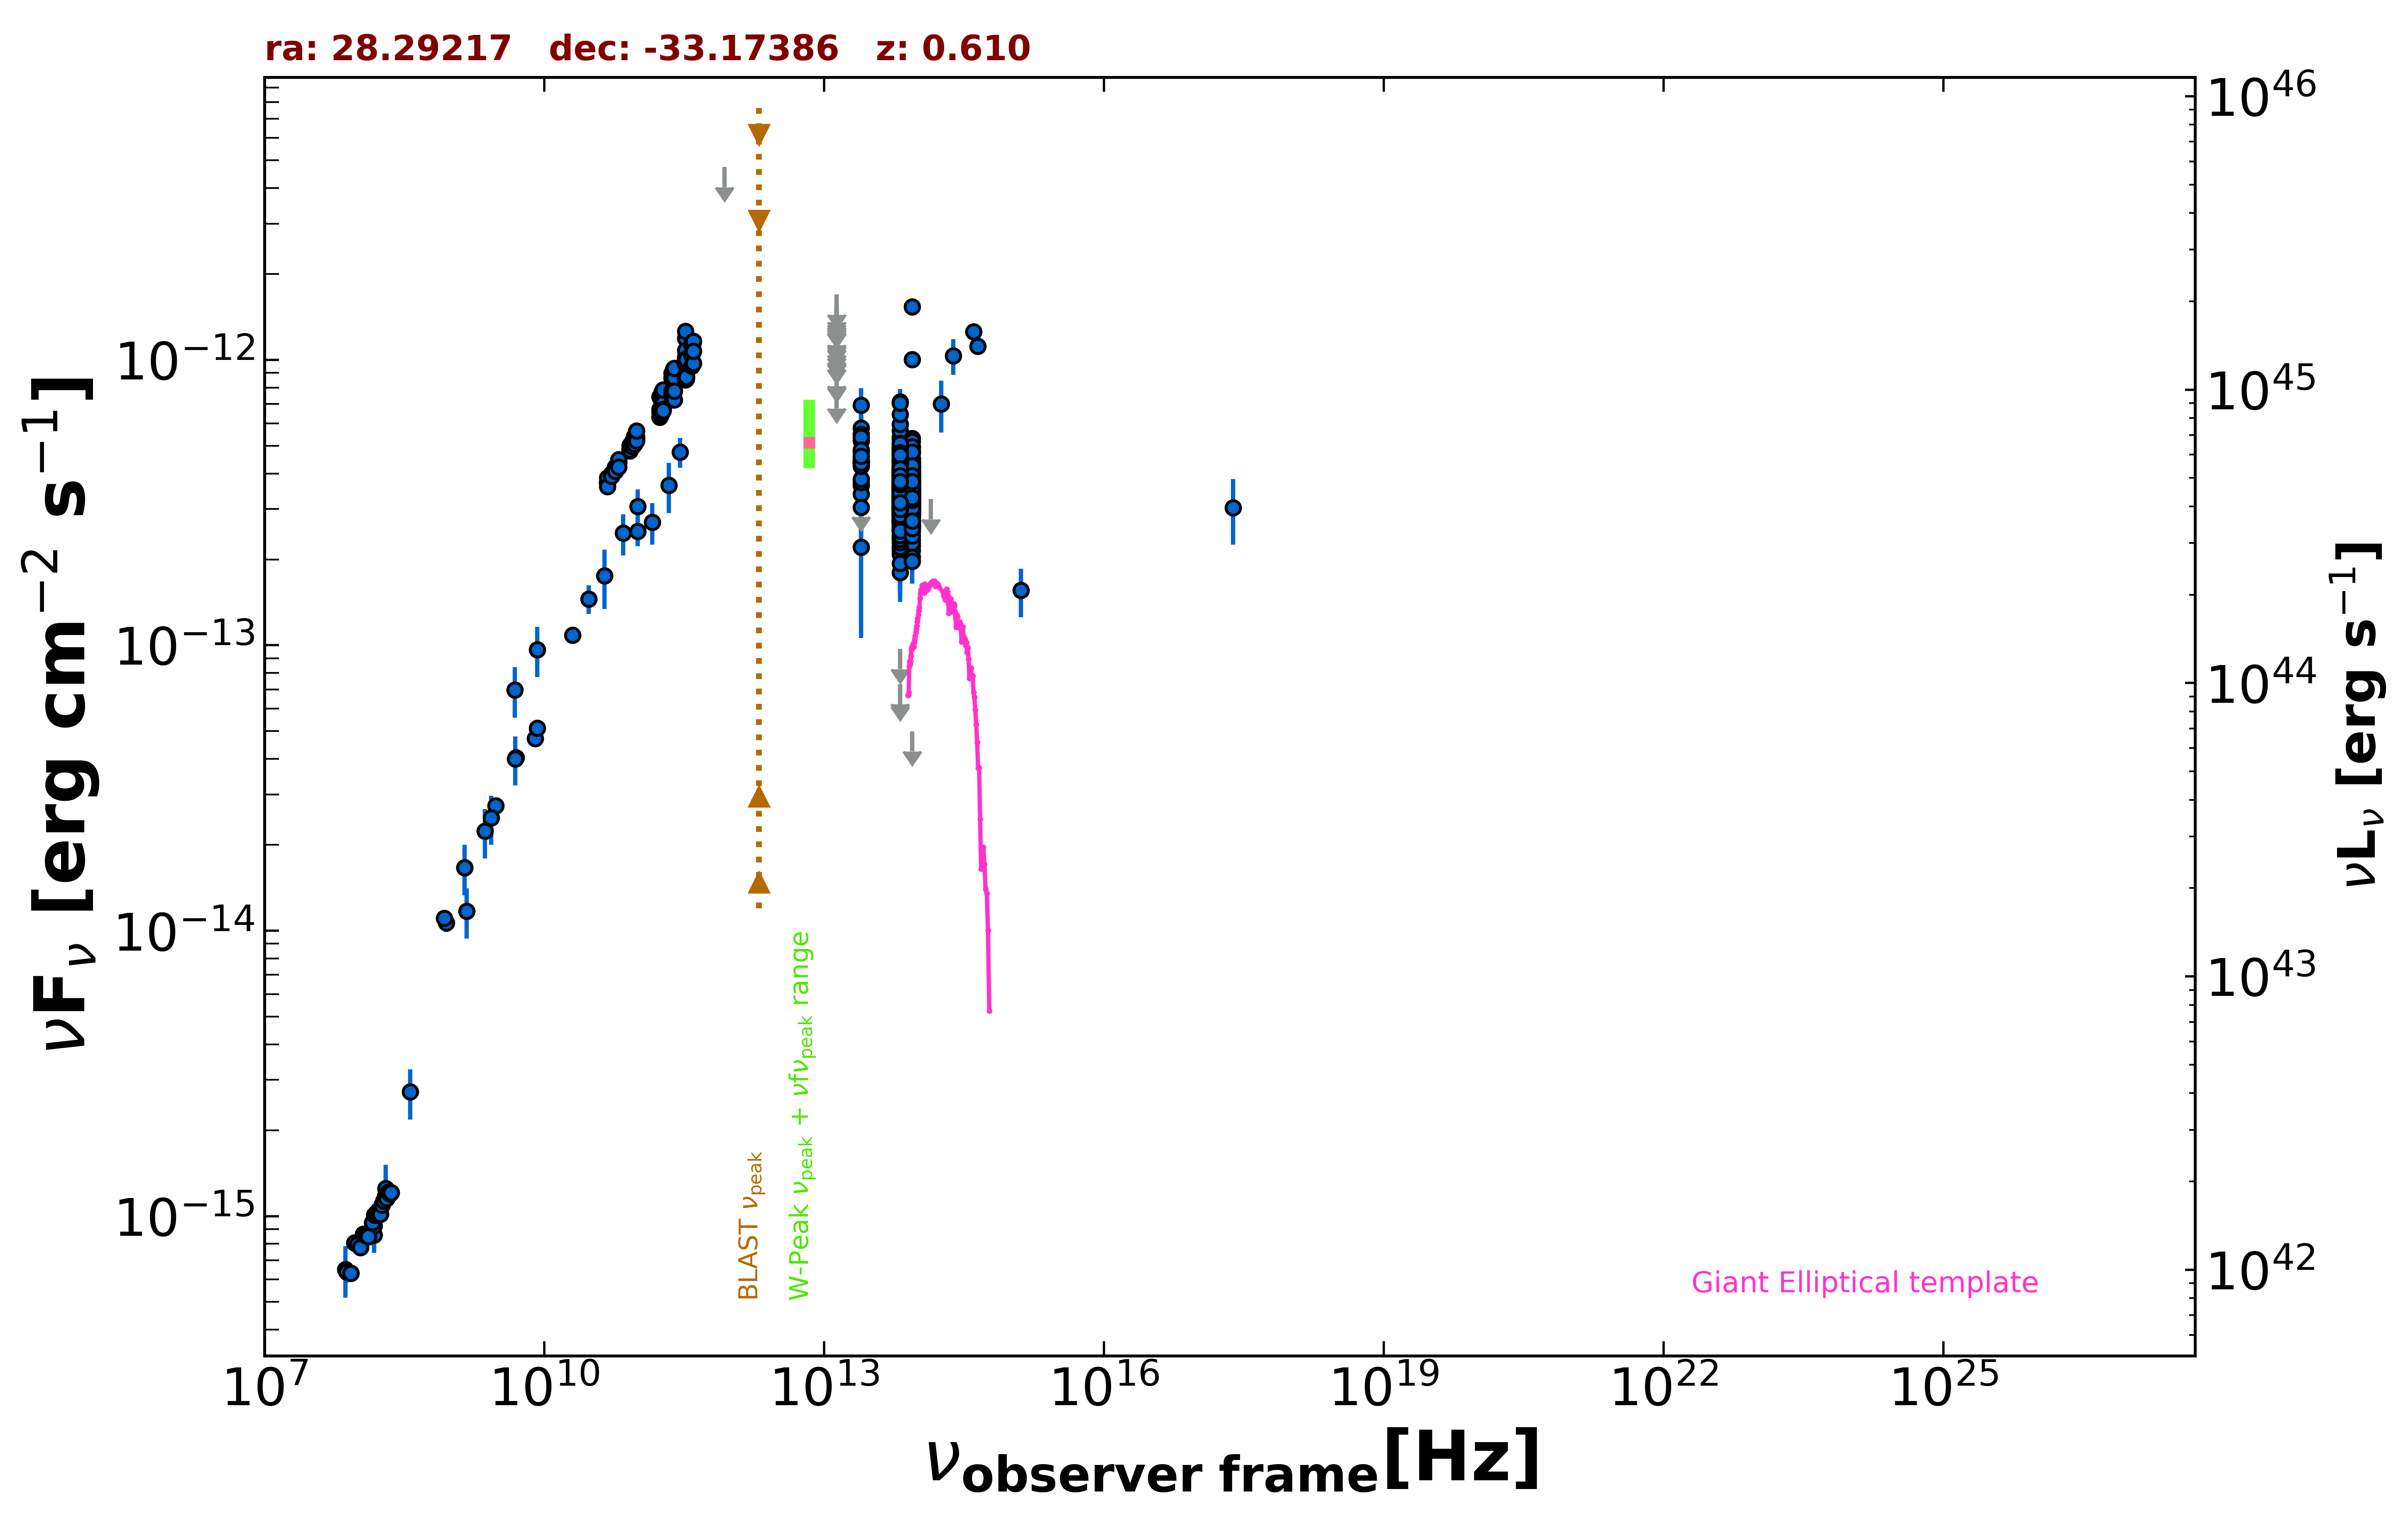

Source data for this figure (header and first rows):
freq., flux, err_flux, MJD_start, MJD_end, flag, catalog, reference
1.400e+09, 1.661e-14, 5.000e-16, 55000, 55000, , NVSS, Condon et al. 1998  AJ  115  1693
8.870e+08, 1.066e-14, 7.505e-16, 55000, 55000, , RACS, Hale et al. 2021  PASA  38  e058
8.430e+08, 1.107e-14, 3.300e-16, 55000, 55000, , SUMSS, Manch et al. 2003  MNRAS  342  1117
3.000e+09, 2.737e-14, 9.000e-17, 55000, 55000, , VLASSQL, Gordon et al. 2021  ApJS  255  30
2.418e+17, 3.038e-13, 7.875e-14, 55000, 55000, , RASS, Boller et al. 2016  A&A  103  1
1.500e+08, 8.576e-16, 8.585e-17, 55000, 55000, , TGSS150, Intema et al. 2017  A&A  598  A781
5.000e+09, 4.045e-14, 2.000e-15, 55000, 55000, , AT20G, Murphy et al. 2010  MNRAS  402  2403
8.000e+09, 4.720e-14, 2.400e-15, 55000, 55000, , AT20G, Murphy et al. 2010  MNRAS  402  2403
2.000e+10, 1.084e-13, 4.400e-15, 55000, 55000, , AT20G, Murphy et al. 2010  MNRAS  402  2403
8.400e+09, 5.124e-14, 0.000e+00, 55000, 55000, , CRATES, Healey et al. 2007  ApJS  171  61
2.850e+11, 4.759e-13, 5.700e-14, 57363, 57363, , ALMA, Bonato et al. 2019  MNRAS  485  1188
1.000e+11, 3.067e-13, 4.515e-14, 55000, 55000, , PCCS2100, GHz The Planck Collaboration 2018  A&A  …
3.000e+10, 1.455e-13, 1.680e-14, 55000, 55000, , PCNT, The Planck Collaboration 2018  A&A  619 …
4.400e+10, 1.752e-13, 4.095e-14, 55000, 55000, , PCNT, The Planck Collaboration 2018  A&A  619 …
7.000e+10, 2.473e-13, 4.060e-14, 55000, 55000, , PCNT, The Planck Collaboration 2018  A&A  619 …
1.000e+11, 2.506e-13, 2.825e-14, 55000, 55000, , PCNT, The Planck Collaboration 2018  A&A  619 …
1.430e+11, 2.699e-13, 4.500e-14, 55000, 55000, , PCNT, The Planck Collaboration 2018  A&A  619 …
2.170e+11, 3.636e-13, 7.280e-14, 55000, 55000, , PCNT, The Planck Collaboration 2018  A&A  619 …
8.570e+11, 4.743e-12, 0.000e+00, 55000, 55000, UL, PCNT, The Planck Collaboration 2018  A&A  619 …
1.389e+14, 3.252e-13, 0.000e+00, 55000, 55000, UL, 2MASS, Skrutskie et al. 2006  AJ  131  1163
1.804e+14, 7.009e-13, 1.436e-13, 55000, 55000, , 2MASS, Skrutskie et al. 2006  AJ  131  1163
2.427e+14, 1.034e-12, 1.478e-13, 55000, 55000, , 2MASS, Skrutskie et al. 2006  AJ  131  1163
8.817e+13, 3.472e-13, 2.500e-15, 55000, 55000, , UNWISE, Schlafly et al. 2019  ApJS  240  30
6.517e+13, 3.404e-13, 3.650e-15, 55000, 55000, , UNWISE, Schlafly et al. 2019  ApJS  240  30
8.817e+13, 3.309e-13, 8.850e-15, 55000, 55000, , WISE, Wright et al. 2010  AJ  140  1868
6.517e+13, 3.425e-13, 9.750e-15, 55000, 55000, , WISE, Wright et al. 2010  AJ  140  1868
2.498e+13, 4.297e-13, 2.775e-14, 55000, 55000, , WISE, Wright et al. 2010  AJ  140  1868
1.363e+13, 5.238e-13, 1.252e-13, 55000, 55000, , WISE, Wright et al. 2010  AJ  140  1868
8.817e+13, 3.689e-13, 3.195e-14, 56844, 56844, , NEOWISE, Mainzer et al. 2014  ApJ  792  30
6.517e+13, 2.634e-13, 4.710e-14, 56844, 56844, , NEOWISE, Mainzer et al. 2014  ApJ  792  30
8.817e+13, 3.778e-13, 2.505e-14, 56845, 56845, , NEOWISE, Mainzer et al. 2014  ApJ  792  30
6.517e+13, 2.396e-13, 6.020e-14, 56845, 56845, , NEOWISE, Mainzer et al. 2014  ApJ  792  30
8.817e+13, 3.420e-13, 2.395e-14, 57382, 57382, , NEOWISE, Mainzer et al. 2014  ApJ  792  30
6.517e+13, 3.259e-13, 3.790e-14, 57382, 57382, , NEOWISE, Mainzer et al. 2014  ApJ  792  30
8.817e+13, 5.312e-13, 3.570e-14, 57383, 57383, , NEOWISE, Mainzer et al. 2014  ApJ  792  30
6.517e+13, 3.397e-13, 3.955e-14, 57383, 57383, , NEOWISE, Mainzer et al. 2014  ApJ  792  30
8.817e+13, 3.145e-13, 2.495e-14, 57573, 57573, , NEOWISE, Mainzer et al. 2014  ApJ  792  30
6.517e+13, 3.479e-13, 5.340e-14, 57573, 57573, , NEOWISE, Mainzer et al. 2014  ApJ  792  30
8.817e+13, 3.417e-13, 2.870e-14, 57573, 57573, , NEOWISE, Mainzer et al. 2014  ApJ  792  30
6.517e+13, 2.348e-13, 3.975e-14, 57573, 57573, , NEOWISE, Mainzer et al. 2014  ApJ  792  30
8.817e+13, 3.278e-13, 2.510e-14, 57573, 57573, , NEOWISE, Mainzer et al. 2014  ApJ  792  30
6.517e+13, 3.185e-13, 4.090e-14, 57573, 57573, , NEOWISE, Mainzer et al. 2014  ApJ  792  30
8.817e+13, 3.151e-13, 3.200e-14, 57573, 57573, , NEOWISE, Mainzer et al. 2014  ApJ  792  30
6.517e+13, 3.384e-13, 4.250e-14, 57573, 57573, , NEOWISE, Mainzer et al. 2014  ApJ  792  30
8.817e+13, 3.380e-13, 2.520e-14, 57573, 57573, , NEOWISE, Mainzer et al. 2014  ApJ  792  30
6.517e+13, 3.084e-13, 4.645e-14, 57573, 57573, , NEOWISE, Mainzer et al. 2014  ApJ  792  30
8.817e+13, 3.236e-13, 2.475e-14, 57573, 57573, , NEOWISE, Mainzer et al. 2014  ApJ  792  30
6.517e+13, 3.450e-13, 3.855e-14, 57573, 57573, , NEOWISE, Mainzer et al. 2014  ApJ  792  30
8.817e+13, 3.740e-13, 3.275e-14, 57573, 57573, , NEOWISE, Mainzer et al. 2014  ApJ  792  30
6.517e+13, 4.206e-13, 4.075e-14, 57573, 57573, , NEOWISE, Mainzer et al. 2014  ApJ  792  30
8.817e+13, 3.349e-13, 2.655e-14, 57573, 57573, , NEOWISE, Mainzer et al. 2014  ApJ  792  30
6.517e+13, 3.280e-13, 3.815e-14, 57573, 57573, , NEOWISE, Mainzer et al. 2014  ApJ  792  30
8.817e+13, 3.392e-13, 2.720e-14, 57573, 57573, , NEOWISE, Mainzer et al. 2014  ApJ  792  30
6.517e+13, 3.283e-13, 4.150e-14, 57573, 57573, , NEOWISE, Mainzer et al. 2014  ApJ  792  30
8.817e+13, 3.324e-13, 2.915e-14, 57573, 57573, , NEOWISE, Mainzer et al. 2014  ApJ  792  30
6.517e+13, 3.586e-13, 4.370e-14, 57573, 57573, , NEOWISE, Mainzer et al. 2014  ApJ  792  30
8.817e+13, 3.658e-13, 2.700e-14, 57572, 57572, , NEOWISE, Mainzer et al. 2014  ApJ  792  30
6.517e+13, 2.841e-13, 3.725e-14, 57572, 57572, , NEOWISE, Mainzer et al. 2014  ApJ  792  30
8.817e+13, 3.568e-13, 2.760e-14, 57573, 57573, , NEOWISE, Mainzer et al. 2014  ApJ  792  30
6.517e+13, 2.488e-13, 5.285e-14, 57573, 57573, , NEOWISE, Mainzer et al. 2014  ApJ  792  30
... 792 more rows
